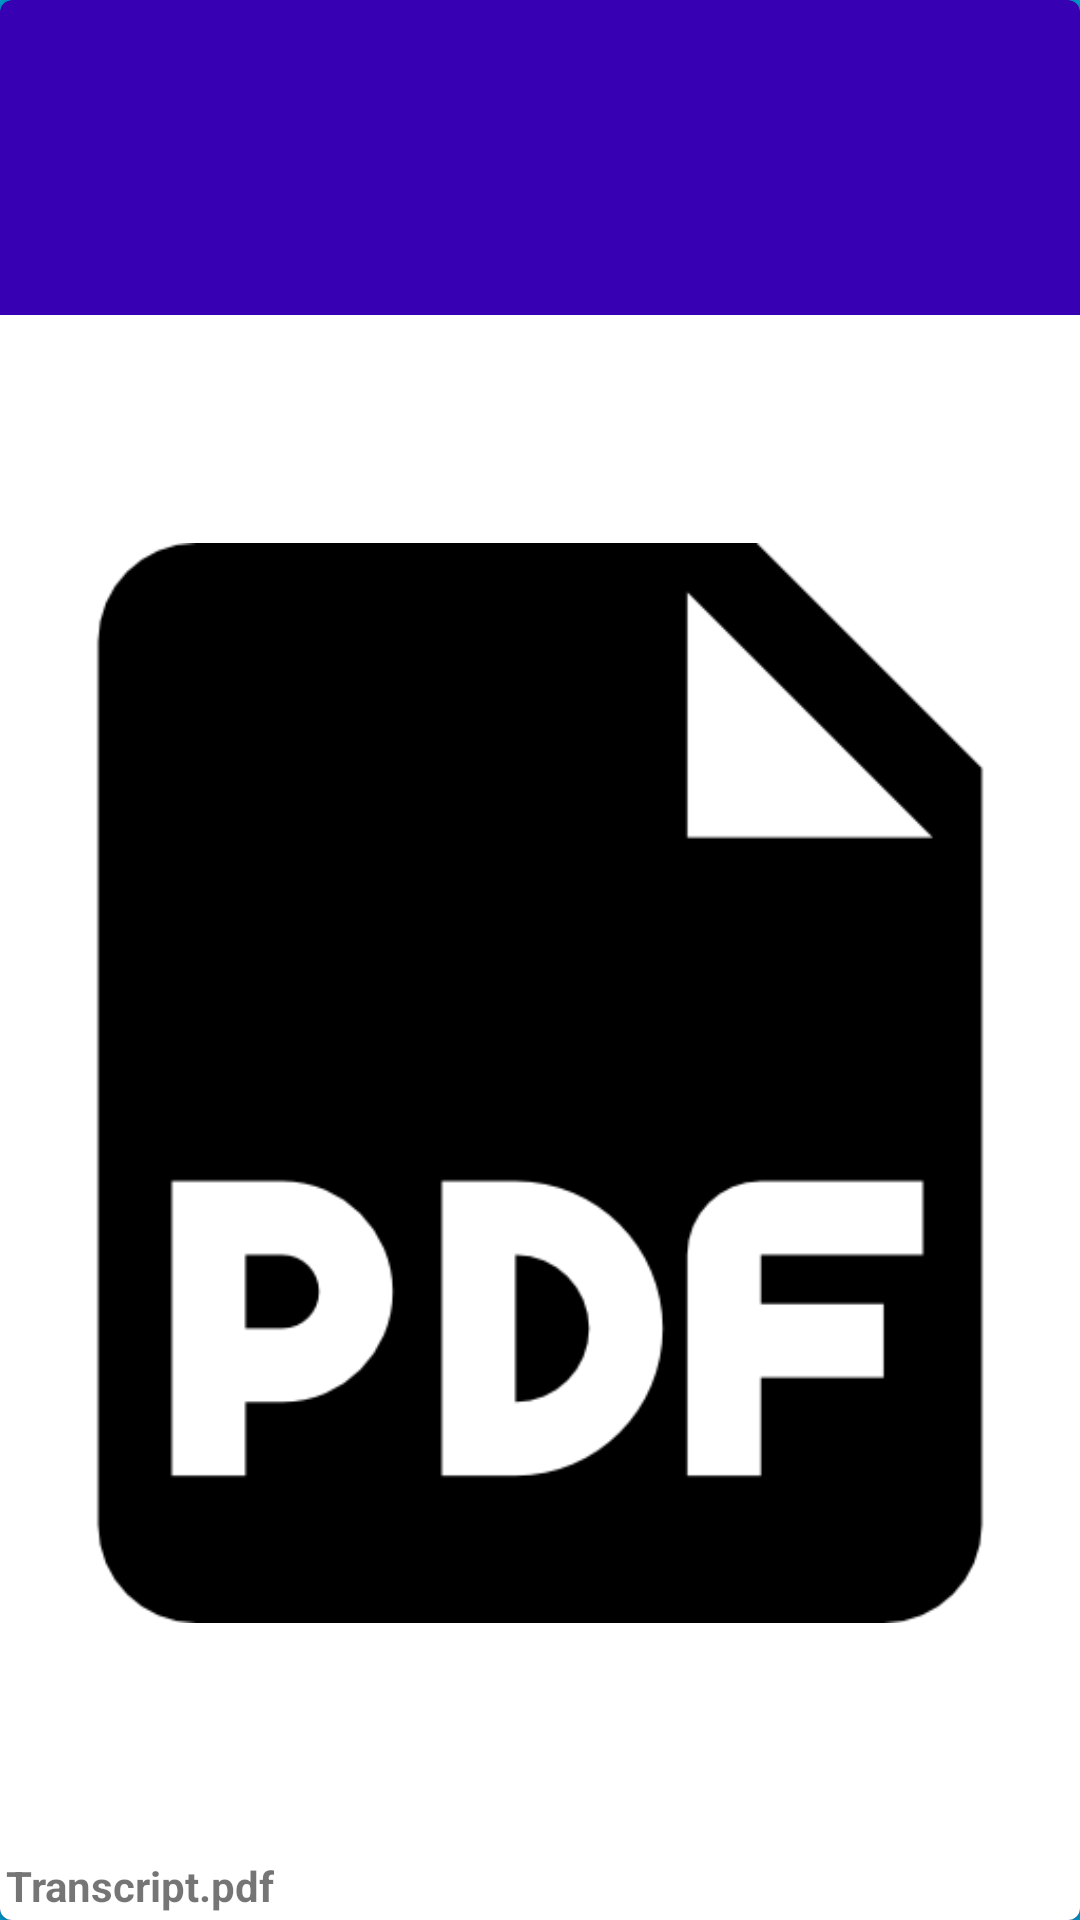

Reconstruct the res/layout file that produces this screen, plus the resources it refers to.
<!-- AndroidManifest.xml: application theme SplashScreen -->
<!-- res/layout/document_layout.xml -->
<?xml version="1.0" encoding="utf-8"?>
<com.google.android.material.card.MaterialCardView xmlns:android="http://schemas.android.com/apk/res/android"
    xmlns:app="http://schemas.android.com/apk/res-auto"
    xmlns:tools="http://schemas.android.com/tools"
    android:layout_width="75dp"
    android:layout_height="75dp"
    android:layout_marginStart="8dp"
    android:layout_marginTop="8dp"
    app:cardBackgroundColor="?attr/colorPrimaryDark"
    app:cardCornerRadius="4dp"
    tools:layout_editor_absoluteX="16dp"
    tools:layout_editor_absoluteY="16dp">

    <LinearLayout
        android:layout_width="match_parent"
        android:layout_height="wrap_content"
        android:layout_gravity="bottom"
        android:background="#FFFFFF"
        android:orientation="vertical">

        <ImageView
            android:id="@+id/img_document"
            android:layout_width="match_parent"
            android:layout_height="0dp"
            android:layout_weight="1"
            android:scaleType="centerInside"
            android:src="@drawable/ic_pdf" />
        <TextView
            android:id="@+id/tv_document_name"
            android:layout_width="match_parent"
            android:layout_height="wrap_content"
            android:ellipsize="end"
            android:maxLines="1"
            android:padding="2dp"
            android:text="Transcript.pdf"
            android:textStyle="bold" />

    </LinearLayout>
</com.google.android.material.card.MaterialCardView>
<!-- resources referenced by this layout -->
<resources>
  <!-- drawable ic_pdf: png bitmap (drawable-v24, 5193 bytes) -->
  <style name="SplashScreen" parent="Theme.MaterialComponents.Light.NoActionBar">
          <item name="android:windowBackground">@drawable/splash_image</item>
          <item name="android:statusBarColor">@android:color/holo_blue_dark</item>
      </style>
  <!-- drawable splash_image (drawable) -->
  <?xml version="1.0" encoding="utf-8"?>
  <layer-list xmlns:android="http://schemas.android.com/apk/res/android">
      <item
          android:drawable="@android:color/holo_blue_dark" />
      <item
          android:drawable="@drawable/ic_logo"
          android:gravity="center"/>
  </layer-list>
  <!-- drawable ic_logo: vector/xml drawable (drawable, 3001 chars, omitted) -->
</resources>
